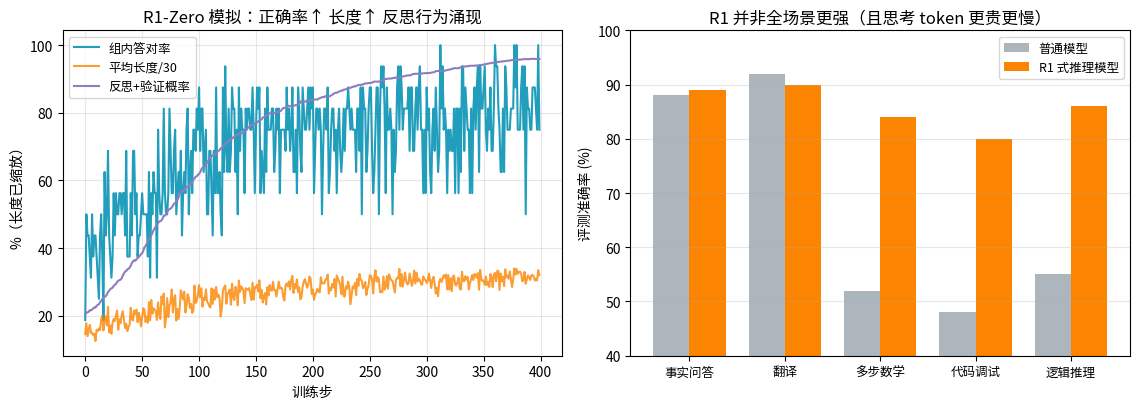

Write the Python code that produced this figure.
import numpy as np
rng = np.random.default_rng(42)

def grpo_advantage(rewards):
    """一组 G 个回答的 reward → 组内标准化优势（GRPO 式，无 critic）。"""
    rewards = np.asarray(rewards, dtype=float)
    baseline = rewards.mean()                  # 组内均值代替 critic 的 V(s)
    std = rewards.std() + 1e-8
    return (rewards - baseline) / std          # 正=好于组内平均，负=差

# 一个 batch：2 道题，每题采样 G=8 个回答
# reward = 正确性(1/0) + 格式奖励(0.1) - 长度惩罚(每千 token 0.05)
problems = {
    "P1（较易）": dict(p_correct=[0.75, 0.65, 0.85, 0.55, 0.70, 0.80, 0.60, 0.72],
                       lengths   =[420, 380, 900, 300, 500, 650, 350, 480]),
    "P2（较难）": dict(p_correct=[0.25, 0.15, 0.35, 0.10, 0.20, 0.40, 0.05, 0.30],
                       lengths   =[1500, 900, 2200, 700, 1300, 2600, 600, 1800]),
}
for name, info in problems.items():
    correct = (rng.random(8) < np.array(info["p_correct"])).astype(float)
    fmt = (rng.random(8) < 0.9) * 0.1
    length_pen = -np.array(info["lengths"]) / 1000 * 0.05
    rewards = correct + fmt + length_pen
    adv = grpo_advantage(rewards)
    print(f"== {name} ==")
    for i in range(8):
        tag = "✓对" if correct[i] else "✗错"
        print(f"  回答{i+1}: {tag} len={info['lengths'][i]:>4}  reward={rewards[i]:+.3f}  adv={adv[i]:+.2f}")
    print(f"  → 组均值={rewards.mean():.3f}（作为 baseline，替代 PPO 的 critic）")
print()
print("解读：即使全组都对/全错，标准化后优势≈0，这组样本不产生梯度——")
print("GRPO 只关心'组内谁比谁好'，天然适合'结果可判定对错'的数学/代码任务。")

ACTIONS = ["直接答", "试错推进", "回头反思", "验证检查"]

def run_rl(steps=400, G=16, seed=3):
    rng = np.random.default_rng(seed)
    policy = np.array([0.55, 0.25, 0.10, 0.10])   # 初始策略：偏直接答
    hist = []
    for t in range(steps):
        q_diff = rng.uniform(0.1, 0.85)           # 每批题目难度不同：难题养反思，易题养直接答
        acts = rng.choice(4, size=G, p=policy)
        # 每个回答的'解题力'：直接答弱、试错中、反思/验证强（叠加随机扰动）
        power = np.array([0.35, 0.6, 0.85, 0.9])[acts] * (0.8 + 0.4 * rng.random(G))
        correct = rng.random(G) < (power * (1 - q_diff) + power**2 * q_diff)
        lens = 200 + 260 * acts + 180 * rng.random(G)          # 反思/验证 → 更长
        rewards = correct + 0.1 - lens / 1000 * 0.05
        adv = (rewards - rewards.mean()) / (rewards.std() + 1e-8)
        # 策略更新：优势大的动作概率上升（指数加权 + 平滑，避免过早坍缩）
        score = np.array([(adv[acts == a]).sum() for a in range(4)])
        new_p = policy * np.exp(0.05 * score)
        new_p /= new_p.sum()
        policy = 0.88 * policy + 0.12 * new_p
        policy /= policy.sum()
        hist.append((t, correct.mean(), lens.mean(), policy.copy()))
    return policy, hist

final_policy, hist = run_rl()
h = np.array([(t, acc, ln) for t, acc, ln, _ in hist])
refl = np.array([p[2] + p[3] for *_, p in hist])   # 反思+验证 概率

print(f"初始策略: 直接答55% | 试错25% | 反思10% | 验证10%")
print(f"训练{len(hist)}步后: " + " | ".join(f"{ACTIONS[i]}{final_policy[i]:.0%}" for i in range(4)))
print(f"组内答对率: {h[0,1]:.0%} → {h[-1,1]:.0%}   平均长度: {h[0,2]:.0f} → {h[-1,2]:.0f} tokens")
first = int(np.argmax(refl > 0.5))
print(f"反思+验证概率超过 50% 的训练步: ≈第 {first} 步（行为'涌现'的时机）")

import re

def tokenize_len(text):
    """粗粒度 token 估计：ASCII 词算 1，中文按 1.5 字/token。"""
    ascii_words = len(re.findall(r"[A-Za-z0-9_]+", text))
    cjk_chars = len(re.findall(r"[\u4e00-\u9fff]", text))
    return int(ascii_words + cjk_chars / 1.5)

def parse_response(text):
    m = re.search(r"<think>(.*?)</think>\s*(.*)", text, re.S)
    think, answer = (m.group(1), m.group(2)) if m else ("", text)
    return tokenize_len(think), tokenize_len(answer)

samples = {
 "简单题": ["<think>用户问省会，直接答。</think>广东省的省会是广州。",
            "<think>常识题，无需展开。</think>水的沸点是100℃（标准大气压）。"],
 "复杂题": ["<think>设原价 x。打8折后是0.8x，再减50元券：0.8x-50=70 ⇒ x=150。验证：150*0.8=120，120-50=70 ✓</think>衬衫原价150元。",
            "<think>先分解子问题：1) 求库存周转率=销量/平均库存；2) 求两个月的平均库存；3) 代入验算。销量 240+300=540；平均库存 (80+70)/2=75；周转率=540/75=7.2。再验算一遍量纲 ✓</think>库存周转率为 7.2 次/月。"],
}
for kind, texts in samples.items():
    rows = [parse_response(t) for t in texts]
    for t, (think_n, ans_n) in zip(texts, rows):
        pass
    think_avg = np.mean([r[0] for r in rows]); ans_avg = np.mean([r[1] for r in rows])
    share = think_avg / (think_avg + ans_avg)
    print(f"{kind}: 思考≈{think_avg:.0f} tok | 答案≈{ans_avg:.0f} tok | 思考成本占比 {share:.0%}")
print("\n解读：推理模型的'思考'是计费且计时的——复杂题占比可到 70%+，")
print("简单题也会'想一下'。=> 混合策略：路由器把简单题发给快模型（见实验4）。")

# matplotlib 中文字体配置（NotoSansCJK，每次画图前先跑这段）
from matplotlib import font_manager
import matplotlib.pyplot as plt

font_path = "/usr/share/fonts/opentype/noto/NotoSansCJK-Regular.ttc"
font_manager.fontManager.addfont(font_path)
font_name = fontManager_font = font_manager.FontProperties(fname=font_path).get_name()
plt.rcParams["font.family"] = font_name
plt.rcParams["axes.unicode_minus"] = False

import numpy as np

fig, axes = plt.subplots(1, 2, figsize=(11.5, 4.2))

# 左图：R1-Zero 训练模拟曲线
axes[0].plot(h[:, 0], h[:, 1] * 100, color="#219ebc", label="组内答对率")
axes[0].plot(h[:, 0], h[:, 2] / 30, color="#fb8500", alpha=0.8, label="平均长度/30")
axes[0].plot(h[:, 0], refl * 100, color="#8e7dbe", label="反思+验证概率")
axes[0].set_xlabel("训练步"); axes[0].set_ylabel("%（长度已缩放）")
axes[0].set_title("R1-Zero 模拟：正确率↑ 长度↑ 反思行为涌现")
axes[0].legend(fontsize=9); axes[0].grid(alpha=0.3)

# 右图：R1 vs 普通模型（模拟评测）
tasks = ["事实问答", "翻译", "多步数学", "代码调试", "逻辑推理"]
normal = [88, 92, 52, 48, 55]
r1     = [89, 90, 84, 80, 86]
x = np.arange(len(tasks)); w = 0.38
axes[1].bar(x - w/2, normal, w, label="普通模型", color="#adb5bd")
axes[1].bar(x + w/2, r1, w, label="R1 式推理模型", color="#fb8500")
axes[1].set_xticks(x); axes[1].set_xticklabels(tasks, fontsize=9)
axes[1].set_ylabel("评测准确率 (%)"); axes[1].set_ylim(40, 100)
axes[1].set_title("R1 并非全场景更强（且思考 token 更贵更慢）")
axes[1].legend(fontsize=9); axes[1].grid(alpha=0.3, axis="y")

plt.tight_layout(); plt.show()
print("右图解读：推理模型在多步/逻辑任务大幅领先；在简单任务≈持平甚至略慢略贵。")
print("=> 工程上用'难度路由'混用两类模型（md 的混合模型策略）。")
